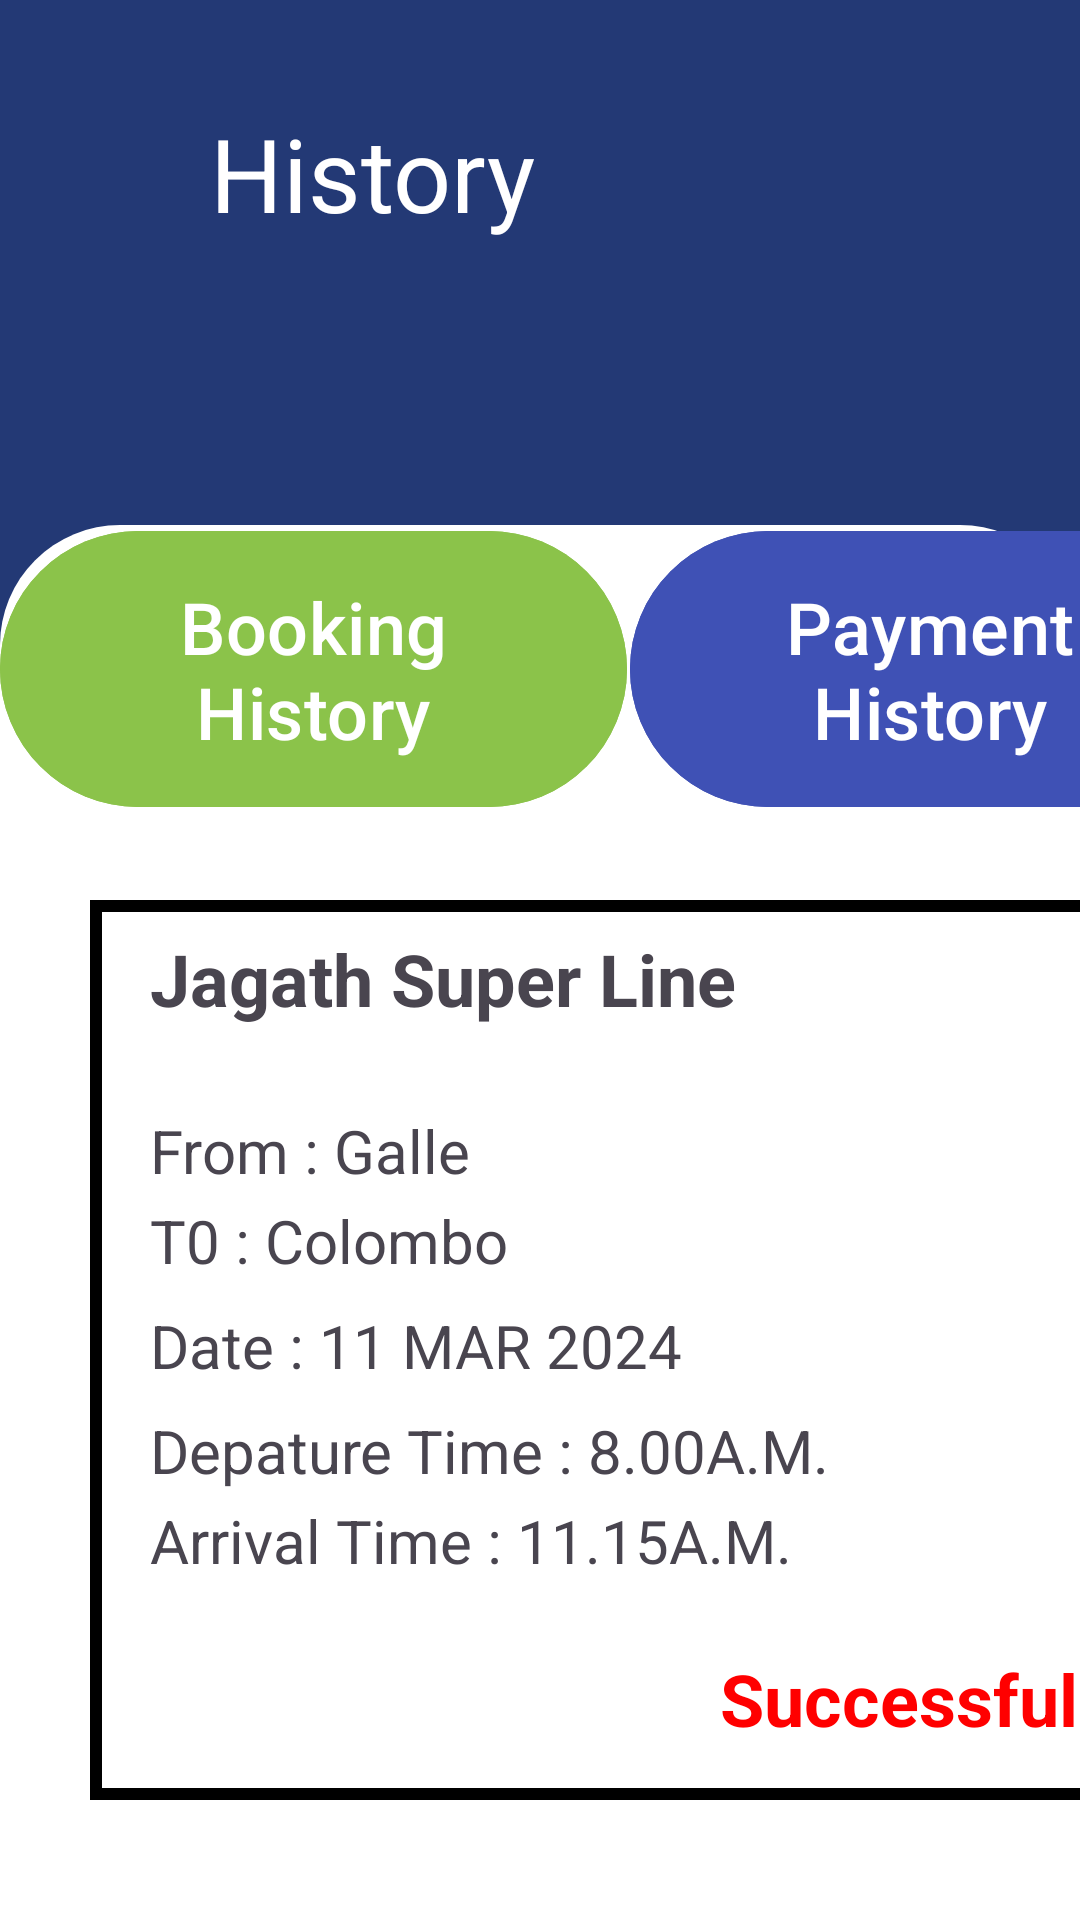

The Android layout XML behind this screen, and the referenced resources:
<!-- AndroidManifest.xml: application theme Theme.JETLINE -->
<!-- res/layout/fragment_history.xml -->
<?xml version="1.0" encoding="utf-8"?>
<FrameLayout xmlns:android="http://schemas.android.com/apk/res/android"
    xmlns:app="http://schemas.android.com/apk/res-auto"
    xmlns:tools="http://schemas.android.com/tools"
    android:layout_width="match_parent"
    android:layout_height="match_parent"
    android:background="#233975"
    tools:context=".History" >

    <View
        android:id="@+id/view5"
        android:layout_width="match_parent"
        android:layout_height="wrap_content"
        android:layout_marginTop="175dp"
        android:background="@drawable/view3_radius"
        android:backgroundTint="#FFFFFF" />

    <Button
        android:id="@+id/button6"
        android:layout_width="209dp"
        android:layout_height="100dp"
        android:layout_marginStart="0dp"
        android:layout_marginTop="173dp"
        android:backgroundTint="#8BC34A"
        android:text="@string/booking_history"
        android:textSize="24sp" />

    <Button
        android:id="@+id/button8"
        android:layout_width="200dp"
        android:layout_height="100dp"
        android:layout_marginStart="210dp"
        android:layout_marginTop="173dp"
        android:backgroundTint="#3F51B5"
        android:text="@string/payment_history"
        android:textSize="24sp" />

    <ImageView
        android:id="@+id/imageView3"
        android:layout_width="40dp"
        android:layout_height="40dp"
        android:layout_marginStart="15dp"
        android:layout_marginTop="40dp"
        android:background="#233975"
        android:src="@drawable/icons8_arrow_30" />

    <TextView
        android:id="@+id/textView8"
        android:layout_width="wrap_content"
        android:layout_height="wrap_content"
        android:layout_marginTop="35dp"
        android:layout_marginStart="70dp"
        android:text="@string/history_booking"
        android:textColor="#FFFFFF"
        android:textSize="34sp" />

    <View
        android:id="@+id/view6"
        android:layout_width="360dp"
        android:layout_height="300dp"
        android:layout_marginStart="30dp"
        android:layout_marginTop="300dp"
        android:background="@drawable/textview_border"/>

    <TextView
        android:id="@+id/textView9"
        android:layout_width="200dp"
        android:layout_height="40dp"
        android:layout_marginStart="50dp"
        android:layout_marginTop="310dp"
        android:text="@string/jagath_super_line_h"
        android:textSize="24sp"
        android:textStyle="bold" />

    <TextView
        android:id="@+id/textView17"
        android:layout_width="130dp"
        android:layout_height="30dp"
        android:layout_marginStart="50dp"
        android:layout_marginTop="370dp"
        android:text="@string/from_galle"
        android:textSize="20sp" />

    <TextView
        android:id="@+id/textView18"
        android:layout_width="180dp"
        android:layout_height="35dp"
        android:layout_marginStart="50dp"
        android:layout_marginTop="435dp"
        android:text="@string/date_h"
        android:textSize="20sp"/>

    <TextView
        android:id="@+id/textView19"
        android:layout_width="130dp"
        android:layout_height="35dp"
        android:layout_marginStart="50dp"
        android:layout_marginTop="400dp"
        android:text="@string/t0_colombo"
        android:textSize="20sp"/>

    <TextView
        android:id="@+id/textView20"
        android:layout_width="250dp"
        android:layout_height="35dp"
        android:layout_marginStart="50dp"
        android:layout_marginTop="470dp"
        android:text="@string/depature_time_8_00a_m"
        android:textSize="20sp"/>

    <TextView
        android:id="@+id/textView21"
        android:layout_width="250dp"
        android:layout_height="35dp"
        android:layout_marginStart="50dp"
        android:layout_marginTop="500dp"
        android:text="@string/arrival_time_11_15a_m"
        android:textSize="20sp"/>

    <TextView
        android:id="@+id/textView23"
        android:layout_width="125dp"
        android:layout_height="35dp"
        android:layout_marginStart="240dp"
        android:layout_marginTop="550dp"
        android:text="@string/successfull"
        android:textColor="#FF0000"
        android:textSize="24sp"
        android:textStyle="bold" />

</FrameLayout>
<!-- resources referenced by this layout -->
<resources>
  <!-- drawable textview_border (drawable) -->
  <?xml version="1.0" encoding="utf-8"?>
  <shape xmlns:android="http://schemas.android.com/apk/res/android"
      android:shape="rectangle">
      <stroke
          android:width="4dp"
          android:color="#000000" /> 
  </shape>
  <!-- drawable view3_radius (drawable) -->
  <?xml version="1.0" encoding="utf-8"?>
  <shape xmlns:android="http://schemas.android.com/apk/res/android">
      <corners  android:topRightRadius="40dp"
          android:topLeftRadius="40dp"/>
  </shape>
  <string name="arrival_time_11_15a_m">Arrival Time : 11.15A.M.</string>
  <string name="booking_history">Booking History</string>
  <string name="date_h">Date : 11 MAR 2024</string>
  <string name="depature_time_8_00a_m">Depature Time : 8.00A.M.</string>
  <string name="from_galle">From : Galle</string>
  <string name="history_booking">History</string>
  <string name="jagath_super_line_h">Jagath Super Line</string>
  <string name="payment_history">Payment History</string>
  <string name="successfull">Successfull</string>
  <string name="t0_colombo">T0 : Colombo</string>
  <style name="Theme.JETLINE" parent="Base.Theme.JETLINE" />
  <style name="Base.Theme.JETLINE" parent="Theme.Material3.DayNight.NoActionBar">
          
          
      </style>
</resources>
